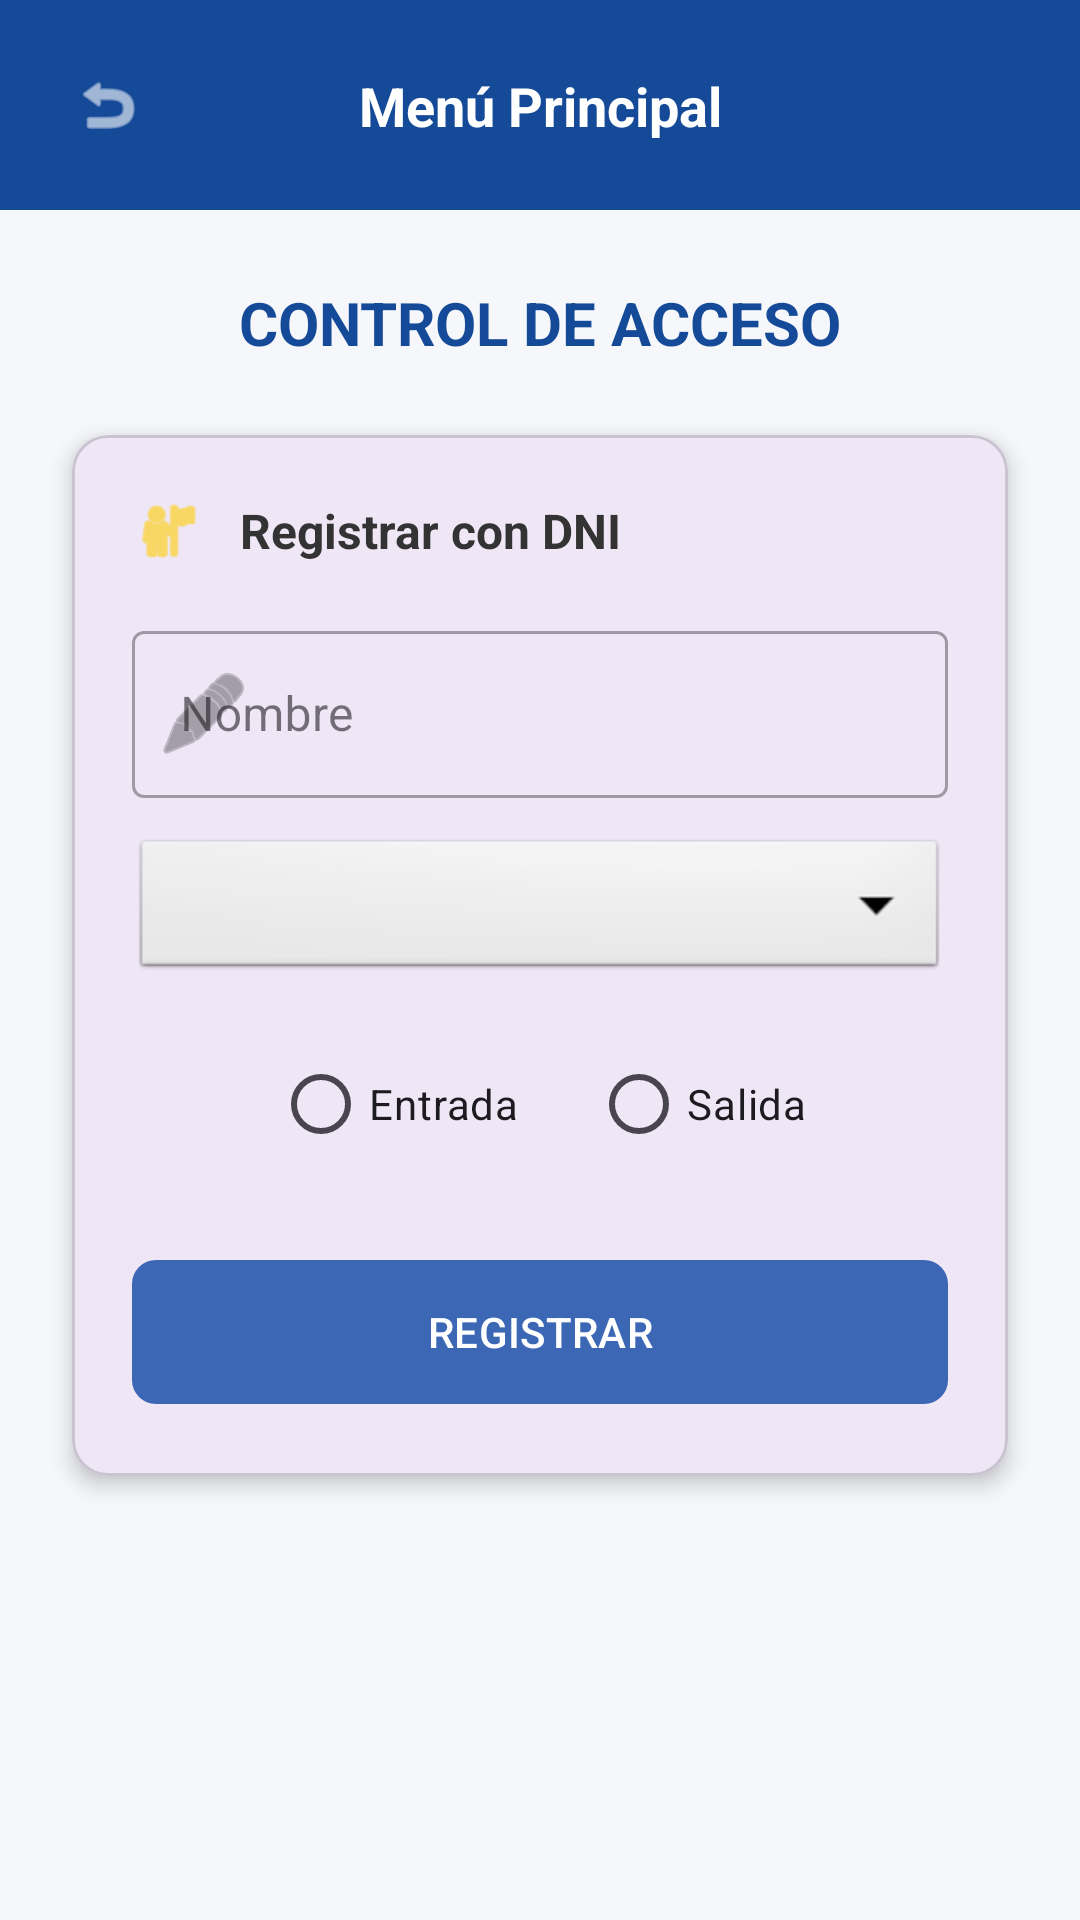

Write the Android layout XML for this screen, with the resource values it uses.
<!-- AndroidManifest.xml: application theme Theme.ControlDeAcceso -->
<!-- res/layout/activity_access_form.xml -->
<?xml version="1.0" encoding="utf-8"?>
<androidx.constraintlayout.widget.ConstraintLayout xmlns:android="http://schemas.android.com/apk/res/android"
    xmlns:app="http://schemas.android.com/apk/res-auto"
    android:layout_width="match_parent"
    android:layout_height="match_parent"
    android:background="#F5F7FB">

    
    <View
        android:id="@+id/header"
        android:layout_width="match_parent"
        android:layout_height="70dp"
        android:background="#154A98"
        app:layout_constraintTop_toTopOf="parent" />

    <ImageView
        android:id="@+id/btnBack"
        android:layout_width="40dp"
        android:layout_height="40dp"
        android:layout_marginStart="16dp"
        android:padding="8dp"
        android:src="@android:drawable/ic_menu_revert"
        app:layout_constraintBottom_toBottomOf="@id/header"
        app:layout_constraintStart_toStartOf="parent"
        app:layout_constraintTop_toTopOf="@id/header"
        app:tint="@android:color/white" />

    <TextView
        android:layout_width="wrap_content"
        android:layout_height="wrap_content"
        android:text="Menú Principal"
        android:textColor="@android:color/white"
        android:textSize="18sp"
        android:textStyle="bold"
        app:layout_constraintBottom_toBottomOf="@id/header"
        app:layout_constraintEnd_toEndOf="parent"
        app:layout_constraintStart_toStartOf="parent"
        app:layout_constraintTop_toTopOf="@id/header" />

    <TextView
        android:id="@+id/tvSubtitle"
        android:layout_width="wrap_content"
        android:layout_height="wrap_content"
        android:layout_marginTop="24dp"
        android:text="CONTROL DE ACCESO"
        android:textColor="#154A98"
        android:textSize="20sp"
        android:textStyle="bold"
        app:layout_constraintEnd_toEndOf="parent"
        app:layout_constraintStart_toStartOf="parent"
        app:layout_constraintTop_toBottomOf="@id/header" />

    <com.google.android.material.card.MaterialCardView
        android:layout_width="match_parent"
        android:layout_height="wrap_content"
        android:layout_marginHorizontal="24dp"
        android:layout_marginTop="24dp"
        app:cardCornerRadius="12dp"
        app:cardElevation="4dp"
        app:layout_constraintTop_toBottomOf="@id/tvSubtitle">

        <LinearLayout
            android:layout_width="match_parent"
            android:layout_height="wrap_content"
            android:orientation="vertical"
            android:padding="20dp">

            <LinearLayout
                android:layout_width="match_parent"
                android:layout_height="wrap_content"
                android:gravity="center_vertical"
                android:orientation="horizontal"
                android:layout_marginBottom="16dp">
                <ImageView
                    android:layout_width="24dp"
                    android:layout_height="24dp"
                    android:src="@android:drawable/ic_menu_myplaces"
                    app:tint="#FFCC00" />
                <TextView
                    android:layout_width="wrap_content"
                    android:layout_height="wrap_content"
                    android:layout_marginStart="12dp"
                    android:text="Registrar con DNI"
                    android:textColor="#333"
                    android:textSize="16sp"
                    android:textStyle="bold" />
            </LinearLayout>

            <com.google.android.material.textfield.TextInputLayout
                style="@style/Widget.MaterialComponents.TextInputLayout.OutlinedBox"
                android:layout_width="match_parent"
                android:layout_height="wrap_content"
                android:layout_marginBottom="12dp"
                android:hint="Nombre"
                app:startIconDrawable="@android:drawable/ic_menu_edit">
                <com.google.android.material.textfield.TextInputEditText
                    android:layout_width="match_parent"
                    android:layout_height="wrap_content" />
            </com.google.android.material.textfield.TextInputLayout>

            <Spinner
                android:id="@+id/spinnerDoor"
                android:layout_width="match_parent"
                android:layout_height="50dp"
                android:layout_marginBottom="16dp"
                android:background="@android:drawable/btn_dropdown"
                android:padding="8dp" />

            <RadioGroup
                android:id="@+id/rgAccessType"
                android:layout_width="match_parent"
                android:layout_height="wrap_content"
                android:orientation="horizontal"
                android:gravity="center"
                android:layout_marginBottom="24dp">
                <RadioButton
                    android:id="@+id/rbEntry"
                    android:layout_width="wrap_content"
                    android:layout_height="wrap_content"
                    android:text="Entrada"
                    android:layout_marginEnd="24dp"
                    android:buttonTint="#FFCC00" />
                <RadioButton
                    android:id="@+id/rbExit"
                    android:layout_width="wrap_content"
                    android:layout_height="wrap_content"
                    android:text="Salida"
                    android:buttonTint="#FFCC00" />
            </RadioGroup>

            <com.google.android.material.button.MaterialButton
                android:id="@+id/btnRegisterAccess"
                android:layout_width="match_parent"
                android:layout_height="56dp"
                android:text="REGISTRAR"
                android:textColor="@android:color/white"
                app:backgroundTint="#3B67B5"
                app:cornerRadius="8dp" />

        </LinearLayout>
    </com.google.android.material.card.MaterialCardView>

</androidx.constraintlayout.widget.ConstraintLayout>
<!-- resources referenced by this layout -->
<resources>
  <style name="Theme.ControlDeAcceso" parent="Base.Theme.ControlDeAcceso" />
  <style name="Base.Theme.ControlDeAcceso" parent="Theme.Material3.DayNight.NoActionBar">
          
          
      </style>
</resources>
